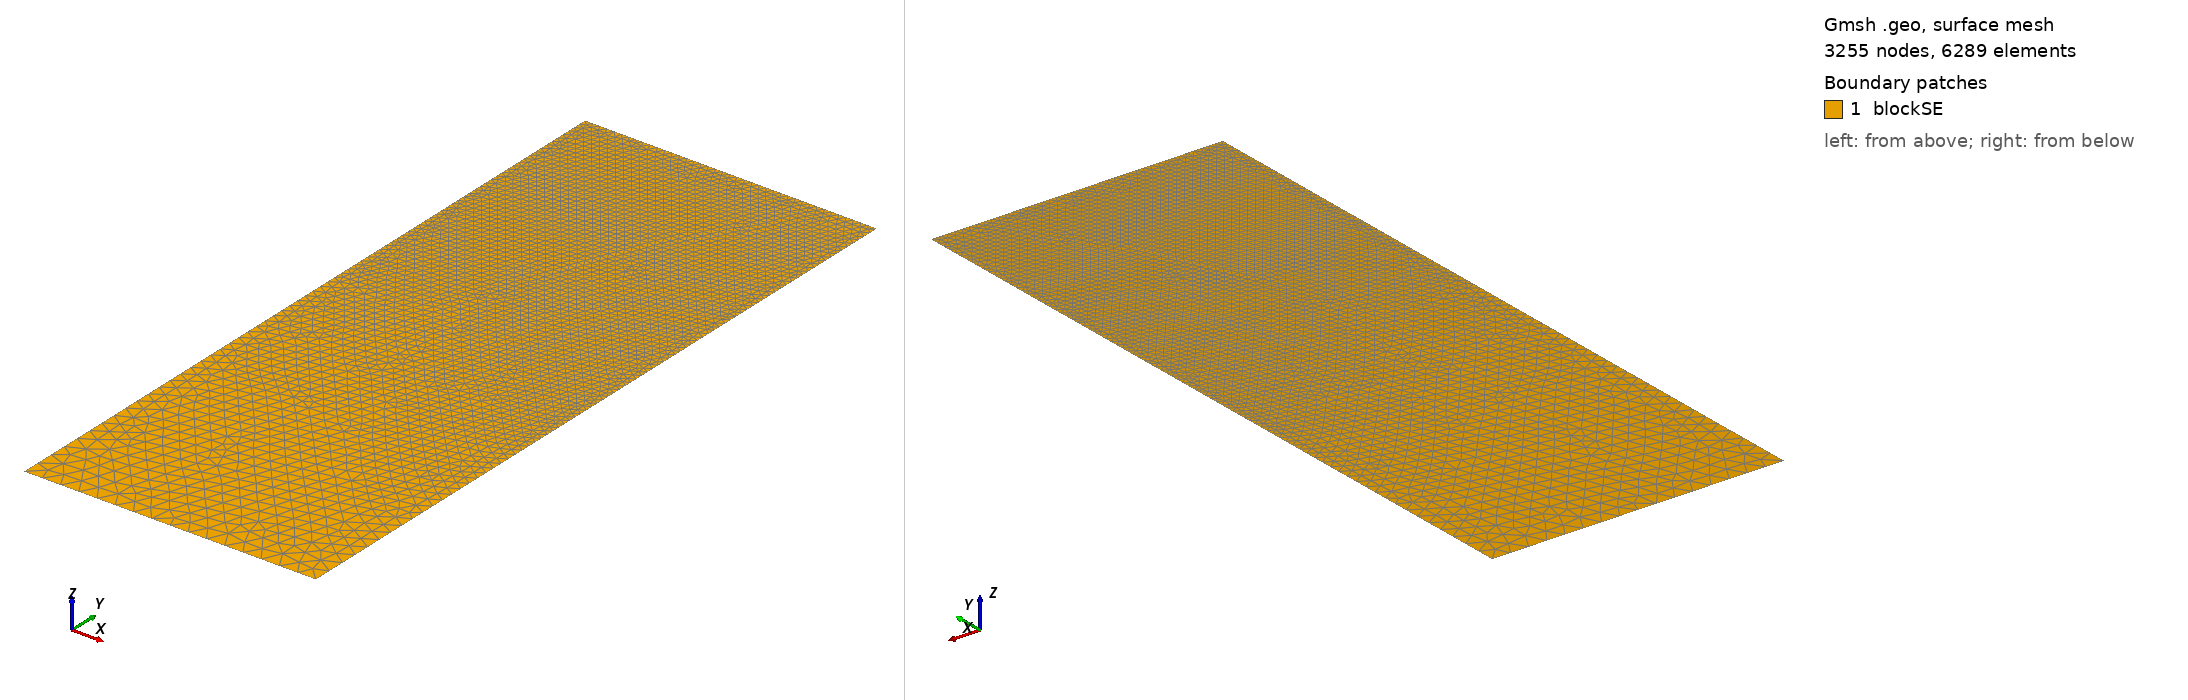

Gmsh geometry script, surface-meshed: 3255 nodes, 6289 surface elements. Boundary patches (legend numbers): 1 blockSE. Left view from above one corner, right view from below the opposite corner. Legend entries are the model's physical surfaces. The drawing asked Gmsh for element sizes between 1% and 20% of the model's largest extent; the script's own settings can give other sizes.

=== t178.geo (drawn) ===
/// Build a 2D model with micro-electrode

//SetFactory("OpenCASCADE");

// Parameters
hSE  = 20.0;  // thickness of the SE, in unit um
wSE  = 8.0;  // width of the SE, in unit um
hLi  = 7.1952;    // initial height of the Li in the pore, in unit um
rp   = 0.05;  // the round radius at corner point, in unit um
mSE  = 0.5;  // mesh characteristic length for SE out boundaries
mAnd = 0.05;  // mesh characteristic length for micro-probe

//**** Create points **/
// Create points for the boundary
Point(1) = {0, 0, 0, mSE};            Point(2) = {wSE, 0, 0, mSE};
Point(3) = {wSE, hSE-hLi, 0, mAnd};   Point(4) = {wSE, hSE-rp, 0, mAnd}; 
Point(5) = {wSE-rp, hSE-rp, 0, mAnd}; Point(6) = {wSE-rp, hSE, 0, mAnd}; 
Point(7) = {0, hSE, 0, mAnd};

//***** Create lines **/
// Creat lines for the boundary
Line(1)   = {1, 2};     Line(2)   = {2, 3};
Line(3)   = {3, 4};     Circle(4) = {4, 5, 6};  
Line(5)   = {6, 7};     Line(6)   = {7, 1};

//*** Create loops from lines **/
Curve Loop(6) = {1, 2, 3, 4, 5, 6};   // Outer boundary

//*** Create blocks from lines **/
Plane Surface(1) = {6}; // creat block SE

//*** Physical names **/
Physical Curve("SE_btm")     = {1};
Physical Curve("SE_right")   = {2};
//Physical Curve("SE_top")     = {3};
Physical Curve("SE_left")    = {6};
Physical Curve("And_btm")    = {3, 4, 5};
Physical Surface("blockSE")  = {1};
